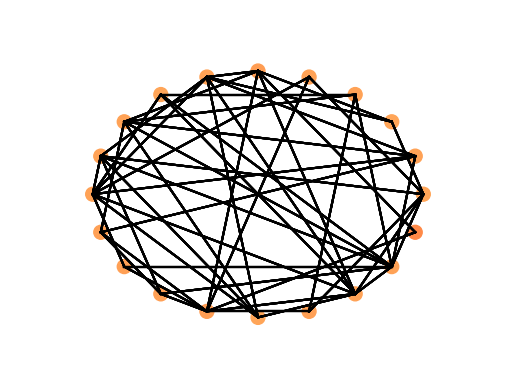

Here is the Python script that generated this plot: (Note: this script raises an exception after producing the figure.)
import matplotlib.pyplot as plt
import numpy as np
from scipy.integrate import odeint
from matplotlib.animation import FuncAnimation
from functools import partial

#system
def kuramoto(theta, t, A, N):
    difference_matrix = np.column_stack([theta - theta[k] for k in range(N)])
    theta_prime = np.array([np.dot(A[:, k], difference_matrix[:, k]) for k in range(N)])
    return 0.7*theta_prime

#initialize window for blitting
def init(fig, axes, scatter, N, points_map, A):
    plt.xlim([-1.5, 1.5])
    plt.ylim([-1.5, 1.5])
    plt.grid(False)
    plt.axis("off")
    #axes.patch.set_facecolor("black")

    #we draw the line connecting vertices once
    for i in range(N):
        curr = points_map[i]
        row = A[i]
        for j, connected in enumerate(row):
            if connected:
                conn_point = points_map[j]
                plt.plot([curr[0], conn_point[0]], [curr[1], conn_point[1]], color="black", markersize=1.0)
   
    return scatter,

#animates one frame
def animate(t, sols, scatter):
    print(t)
    
    scatter.set_array((sols[t] - 0.03*t) % 2*np.pi)

    return scatter,

#point generation
N = 20
axis = np.linspace(0.0, 2*np.pi, N+1)[0 : N]
points = np.column_stack([np.cos(axis), np.sin(axis)])
points_map = dict(zip(range(N), zip(points[:, 0], points[:, 1])))

#connecting vertices
np.random.seed(1000)
rand = np.random.rand(N, N)
A = np.zeros((N, N))
for i in range(N):
    for j in range(i, N):
        if rand[i, j] > 0.75:
            A[i, j], A[j, i] = 1, 1

#solving
total = 5.0
delta = 0.01
M = int(total/delta)
t = np.linspace(0.0, total, M)
sols = odeint(kuramoto, axis, t, args=tuple([A, N]))

#setup
fig, axes = plt.figure(), plt.axes(frameon=True)
scatter = plt.scatter(points[:, 0], points[:, 1], animated=True, c=axis, vmin=0.0, vmax=2*np.pi, cmap="rainbow", s=100)
anim = FuncAnimation(fig, func=animate, frames=M, init_func=partial(init, fig, axes, scatter, N, points_map, A), blit=True, fargs=(sols, scatter), repeat=False)
anim.save("out.mp4", fps=40)
